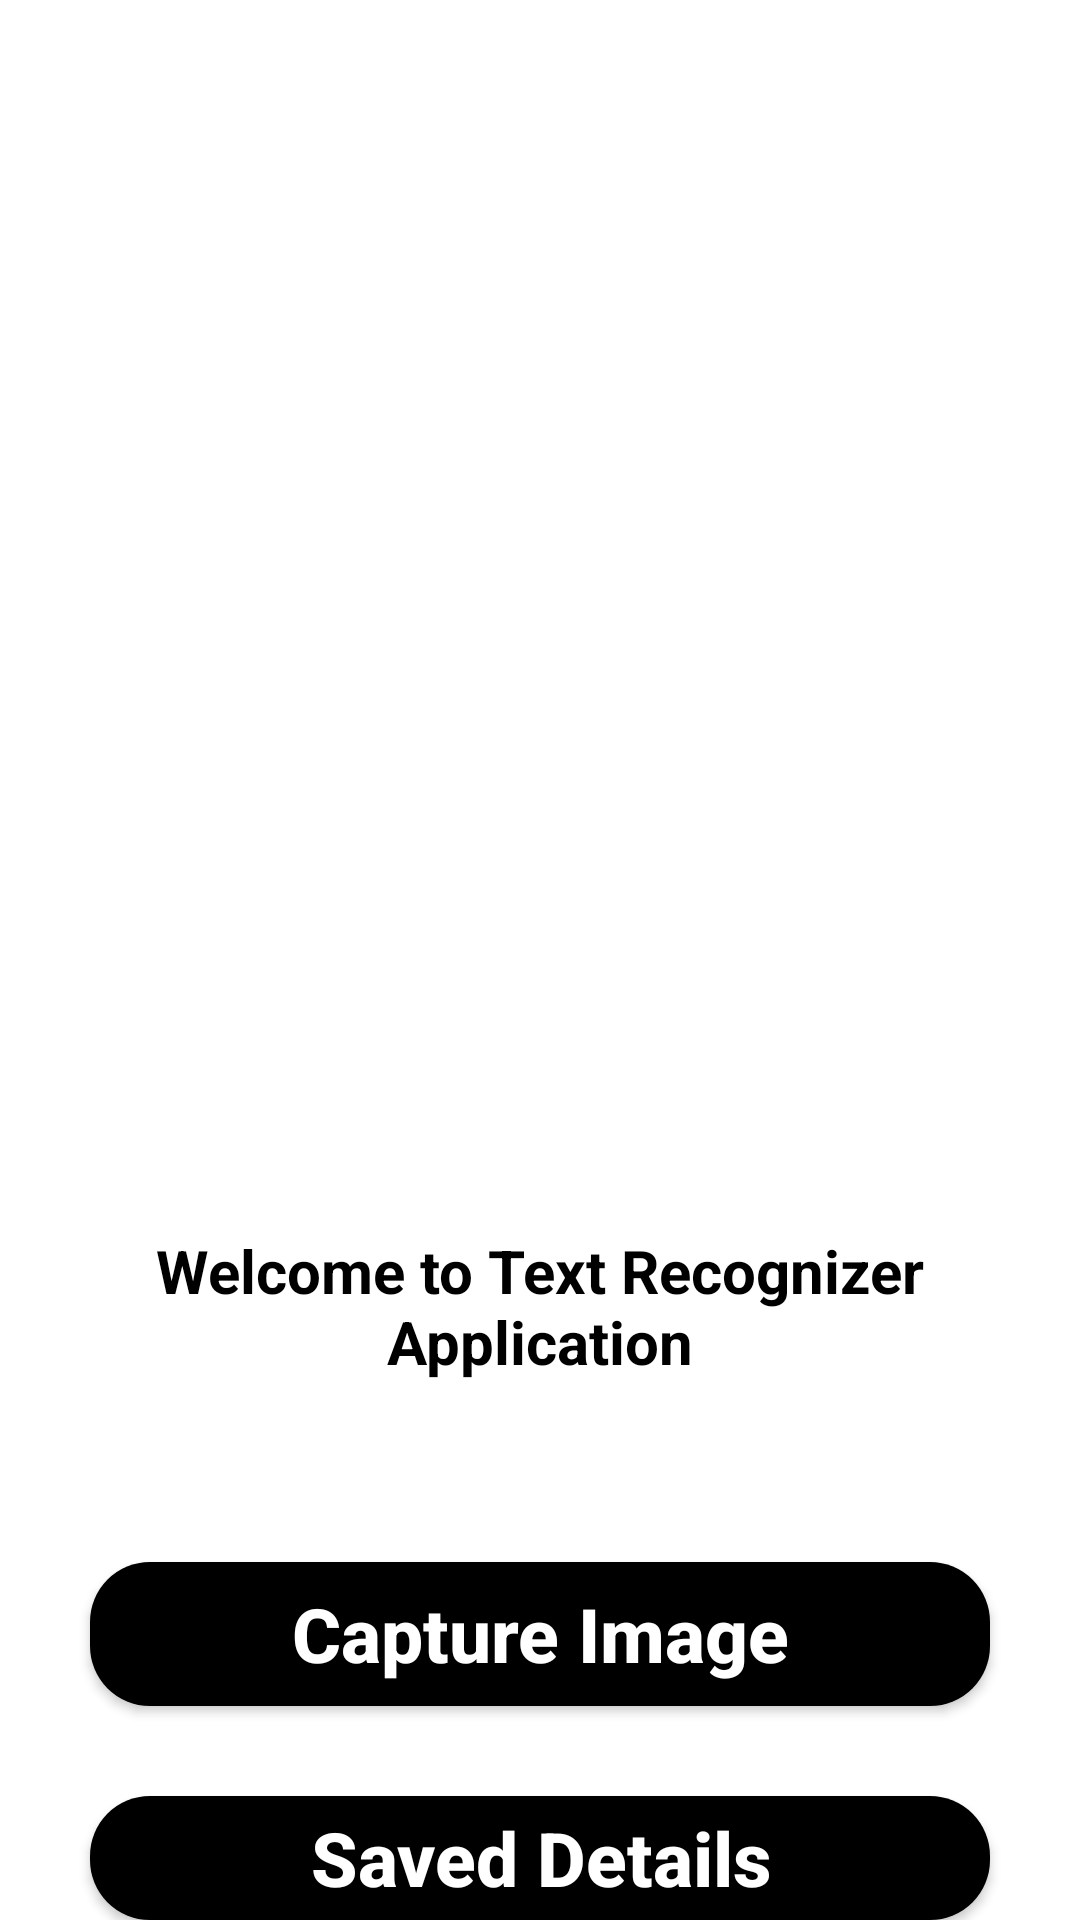

Android layout source for this screen:
<!-- AndroidManifest.xml: application theme Theme.TextRecognizer -->
<!-- res/layout/activity_main.xml -->
<?xml version="1.0" encoding="utf-8"?>
<RelativeLayout xmlns:android="http://schemas.android.com/apk/res/android"
    xmlns:app="http://schemas.android.com/apk/res-auto"
    xmlns:tools="http://schemas.android.com/tools"
    android:layout_width="match_parent"
    android:layout_height="match_parent"
    android:background="@color/white"
    tools:context=".MainActivity">



    <ImageView
        android:id="@+id/logo"
        android:layout_width="200dp"
        android:layout_height="200dp"
        android:src="@drawable/scanner"
        android:layout_centerHorizontal="true"
        android:layout_marginTop="170dp"/>


    <TextView
        android:id="@+id/tagline"
        android:layout_width="match_parent"
        android:layout_height="wrap_content"
        android:layout_below="@+id/logo"
        android:layout_centerHorizontal="true"
        android:gravity="center"
        android:textAlignment="center"
        android:text="Welcome to Text Recognizer Application"
        android:textColor="@color/black"
        android:textStyle="bold"
        android:textSize="20sp"
        android:layout_marginStart="20dp"
        android:layout_marginEnd="20dp"
        android:layout_marginTop="40dp"
        android:layout_marginBottom="30dp"
        />

    <Button
        android:id="@+id/captureBtn"
        android:layout_width="match_parent"
        android:layout_height="wrap_content"
        android:layout_below="@+id/tagline"
        android:text="Capture Image"
        android:textSize="25sp"
        android:layout_marginStart="30dp"
        android:layout_marginEnd="30dp"
        android:layout_marginTop="30dp"
        android:textAllCaps="false"
        android:textColor="@color/white"
        android:textStyle="bold"
        android:background="@drawable/capture_btn"
        app:backgroundTint="@color/black"/>

    <Button
        android:id="@+id/historyBtn"
        android:layout_width="match_parent"
        android:layout_height="wrap_content"
        android:layout_below="@+id/captureBtn"
        android:text="Saved Details"
        android:textSize="25sp"
        android:layout_marginStart="30dp"
        android:layout_marginEnd="30dp"
        android:layout_marginTop="30dp"
        android:textAllCaps="false"
        android:textColor="@color/white"
        android:textStyle="bold"
        android:background="@drawable/capture_btn"
        app:backgroundTint="@color/black"/>

</RelativeLayout>
<!-- resources referenced by this layout -->
<resources>
  <color name="black">#FF000000</color>
  <color name="white">#FFFFFFFF</color>
  <!-- drawable capture_btn (drawable) -->
  <?xml version="1.0" encoding="utf-8"?>
  <shape android:shape="rectangle" xmlns:android="http://schemas.android.com/apk/res/android">
  <solid android:color="@color/black"/>
      <corners android:radius="20dp"/>
  </shape>
  <style name="Theme.TextRecognizer" parent="Theme.MaterialComponents.DayNight.NoActionBar">
          
          <item name="colorPrimary">@color/purple_500</item>
          <item name="colorPrimaryVariant">@color/purple_700</item>
          <item name="colorOnPrimary">@color/white</item>
          
          <item name="colorSecondary">@color/teal_200</item>
          <item name="colorSecondaryVariant">@color/teal_700</item>
          <item name="colorOnSecondary">@color/black</item>
          
          <item name="android:statusBarColor" tools:targetApi="l">?attr/colorPrimaryVariant</item>
          
      </style>
  <color name="purple_500">#FF6200EE</color>
  <color name="purple_700">#FF3700B3</color>
  <color name="teal_200">#FF03DAC5</color>
  <color name="teal_700">#FF018786</color>
</resources>
